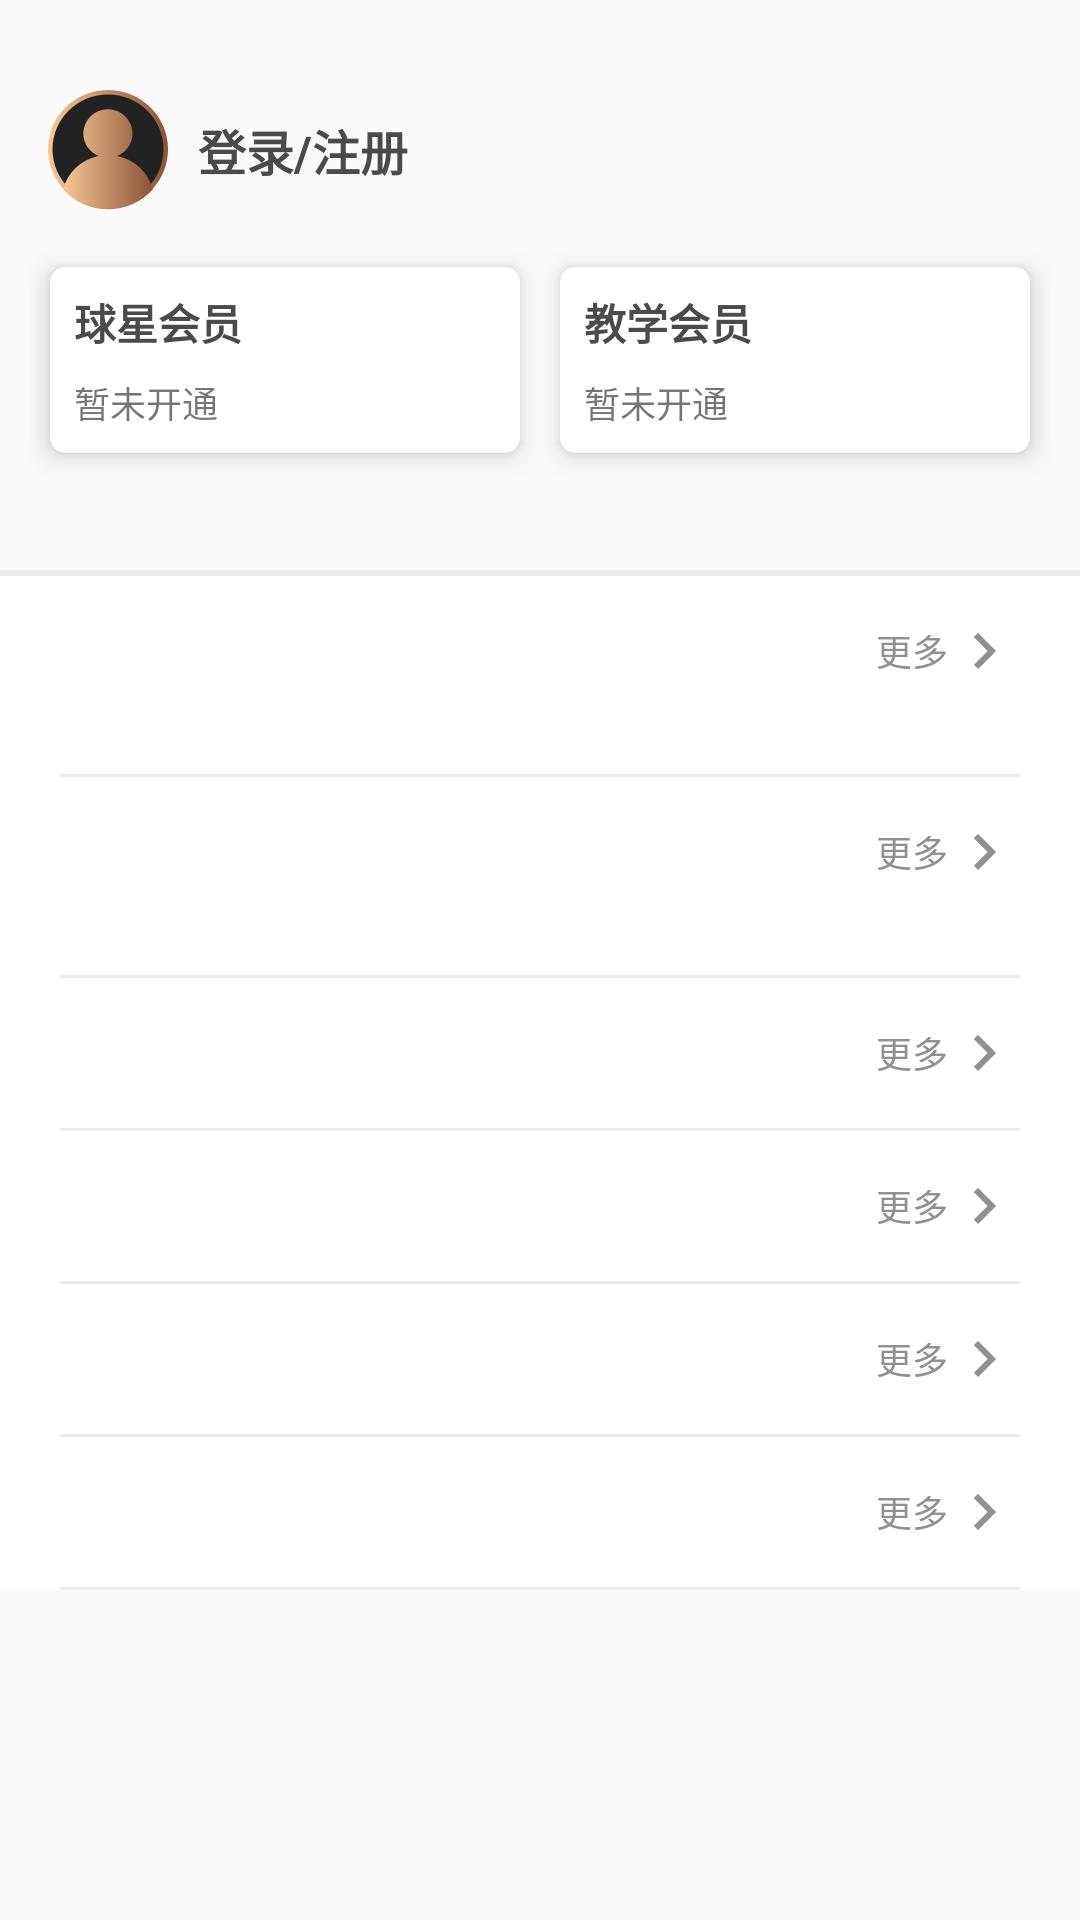

This screen was rendered from an Android layout file. Write that file and the resources it references.
<!-- AndroidManifest.xml: application theme AppTheme -->
<!-- res/layout/fragment_mine.xml -->
<?xml version="1.0" encoding="utf-8"?>
<RelativeLayout xmlns:android="http://schemas.android.com/apk/res/android"
    android:layout_width="match_parent"
    android:layout_height="match_parent"
    android:orientation="vertical">

    <androidx.core.widget.NestedScrollView
        android:id="@+id/mine_scrollView"
        android:layout_width="match_parent"
        android:layout_height="match_parent"
        android:overScrollMode="never">

        <LinearLayout xmlns:app="http://schemas.android.com/apk/res-auto"
            android:layout_width="match_parent"
            android:layout_height="match_parent"
            android:orientation="vertical">

            <LinearLayout
                android:id="@+id/mine_container"
                android:layout_width="match_parent"
                android:layout_height="wrap_content"
                android:orientation="vertical">

                <RelativeLayout
                    android:layout_width="match_parent"
                    android:layout_height="wrap_content"
                    android:layout_marginTop="30dp"
                    android:paddingStart="10dp"
                    android:paddingEnd="10dp">

                    <LinearLayout
                        android:layout_width="match_parent"
                        android:layout_height="wrap_content"
                        android:orientation="vertical">

                        <LinearLayout
                            android:layout_width="match_parent"
                            android:layout_height="wrap_content"
                            android:layout_marginStart="6dp"
                            android:gravity="center_vertical"
                            android:orientation="horizontal">

                            <ImageView
                                android:layout_width="wrap_content"
                                android:layout_height="wrap_content"
                                android:src="@drawable/icon_head" />

                            <TextView
                                android:layout_width="wrap_content"
                                android:layout_height="wrap_content"
                                android:layout_marginStart="10dp"
                                android:text="登录/注册"
                                android:textColor="@color/colorBlack"
                                android:textSize="16sp"
                                android:textStyle="bold" />
                        </LinearLayout>

                        <LinearLayout
                            android:layout_width="match_parent"
                            android:layout_height="wrap_content"
                            android:layout_marginTop="10dp"
                            android:orientation="horizontal">

                            <androidx.cardview.widget.CardView
                                android:layout_width="0dp"
                                android:layout_height="80dp"
                                android:layout_weight="1"
                                app:cardCornerRadius="5dp"
                                app:cardElevation="5dp"
                                app:cardUseCompatPadding="true">

                                <RelativeLayout
                                    android:layout_width="match_parent"
                                    android:layout_height="match_parent">

                                    <TextView
                                        android:layout_width="wrap_content"
                                        android:layout_height="wrap_content"
                                        android:layout_alignParentTop="true"
                                        android:layout_marginStart="8dp"
                                        android:layout_marginTop="8dp"
                                        android:text="球星会员"
                                        android:textColor="@color/colorBlack"
                                        android:textStyle="bold" />

                                    <TextView
                                        android:layout_width="wrap_content"
                                        android:layout_height="wrap_content"
                                        android:layout_alignParentBottom="true"
                                        android:layout_marginStart="8dp"
                                        android:layout_marginBottom="8dp"
                                        android:text="暂未开通"
                                        android:textSize="12sp" />
                                </RelativeLayout>
                            </androidx.cardview.widget.CardView>

                            <androidx.cardview.widget.CardView
                                android:layout_width="0dp"
                                android:layout_height="80dp"
                                android:layout_weight="1"
                                app:cardCornerRadius="5dp"
                                app:cardElevation="5dp"
                                app:cardUseCompatPadding="true">

                                <RelativeLayout
                                    android:layout_width="match_parent"
                                    android:layout_height="match_parent">

                                    <TextView
                                        android:layout_width="wrap_content"
                                        android:layout_height="wrap_content"
                                        android:layout_alignParentTop="true"
                                        android:layout_marginStart="8dp"
                                        android:layout_marginTop="8dp"
                                        android:text="教学会员"
                                        android:textColor="@color/colorBlack"
                                        android:textStyle="bold" />

                                    <TextView
                                        android:layout_width="wrap_content"
                                        android:layout_height="wrap_content"
                                        android:layout_alignParentBottom="true"
                                        android:layout_marginStart="8dp"
                                        android:layout_marginBottom="8dp"
                                        android:text="暂未开通"
                                        android:textSize="12sp" />
                                </RelativeLayout>
                            </androidx.cardview.widget.CardView>
                        </LinearLayout>
                    </LinearLayout>
                </RelativeLayout>
            </LinearLayout>

            <View
                android:layout_width="match_parent"
                android:layout_height="2dp"
                android:layout_marginTop="30dp"
                android:background="#ebebeb" />

            <LinearLayout
                android:layout_width="match_parent"
                android:layout_height="match_parent"
                android:background="@color/colorWhite"
                android:orientation="vertical"
                android:paddingStart="20dp"
                android:paddingEnd="20dp">

                <LinearLayout
                    android:layout_width="match_parent"
                    android:layout_height="wrap_content"
                    android:orientation="vertical">

                    <include
                        android:id="@+id/mine_history"
                        layout="@layout/item_mine_list" />

                    <androidx.recyclerview.widget.RecyclerView
                        android:id="@+id/mine_history_view"
                        android:layout_width="match_parent"
                        android:layout_height="wrap_content"
                        android:layout_marginBottom="10dp"
                        android:layout_marginTop="6dp"
                        android:overScrollMode="never" />

                    <View
                        android:layout_width="match_parent"
                        android:layout_height="1dp"
                        android:background="#ebebeb" />

                    <include
                        android:id="@+id/mine_collect"
                        layout="@layout/item_mine_list" />

                    <androidx.recyclerview.widget.RecyclerView
                        android:id="@+id/mine_collect_view"
                        android:layout_width="match_parent"
                        android:layout_height="wrap_content"
                        android:layout_marginBottom="10dp"
                        android:layout_marginTop="6dp"
                        android:overScrollMode="never" />

                    <View
                        android:layout_width="match_parent"
                        android:layout_height="1dp"
                        android:background="#ebebeb" />

                    <include
                        android:id="@+id/mine_help"
                        layout="@layout/item_mine_list" />

                    <View
                        android:layout_width="match_parent"
                        android:layout_height="1dp"
                        android:background="#ebebeb" />

                    <include
                        android:id="@+id/mine_question"
                        layout="@layout/item_mine_list" />

                    <View
                        android:layout_width="match_parent"
                        android:layout_height="1dp"
                        android:background="#ebebeb" />

                    <include
                        android:id="@+id/mine_setting"
                        layout="@layout/item_mine_list" />

                    <View
                        android:layout_width="match_parent"
                        android:layout_height="1dp"
                        android:background="#ebebeb" />

                    <include
                        android:id="@+id/mine_callMe"
                        layout="@layout/item_mine_list" />

                    <View
                        android:layout_width="match_parent"
                        android:layout_height="1dp"
                        android:background="#ebebeb" />
                </LinearLayout>
            </LinearLayout>
        </LinearLayout>
    </androidx.core.widget.NestedScrollView>

    <LinearLayout
        android:id="@+id/mine_head"
        android:layout_width="match_parent"
        android:layout_height="100dp"
        android:layout_alignParentTop="true"
        android:alpha="0"
        android:background="@color/colorWhite"
        android:gravity="center_vertical"
        android:orientation="horizontal">

        <ImageView
            android:layout_width="30dp"
            android:layout_height="30dp"
            android:src="@drawable/icon_head" />

        <TextView
            android:layout_width="wrap_content"
            android:layout_height="wrap_content"
            android:layout_marginStart="10dp"
            android:text="登录/注册"
            android:textColor="@color/colorBlack"
            android:textSize="12sp"
            android:textStyle="bold" />
    </LinearLayout>
</RelativeLayout>
<!-- res/layout/item_mine_list.xml (included above) -->
<?xml version="1.0" encoding="utf-8"?>
<RelativeLayout xmlns:android="http://schemas.android.com/apk/res/android"
    android:layout_width="match_parent"
    android:layout_height="50dp"
    xmlns:app="http://schemas.android.com/apk/res-auto">
    <androidx.constraintlayout.widget.ConstraintLayout
        android:layout_width="match_parent"
        android:layout_height="match_parent">
        <TextView
            android:id="@+id/item_mine_list_title"
            android:layout_width="wrap_content"
            android:layout_height="wrap_content"
            app:layout_constraintLeft_toLeftOf="parent"
            app:layout_constraintTop_toTopOf="parent"
            app:layout_constraintBottom_toBottomOf="parent"
            android:textColor="@color/colorBlack"
            android:drawablePadding="10dp"
            android:gravity="center"
            android:textStyle="bold" />
        <TextView
            android:layout_width="wrap_content"
            android:layout_height="wrap_content"
            android:text="更多"
            android:textColor="@color/colorTextLow"
            android:textSize="12sp"
            android:gravity="center"
            android:drawableEnd="@drawable/ic_baseline_keyboard_arrow_right_24"
            app:layout_constraintRight_toRightOf="parent"
            app:layout_constraintTop_toTopOf="parent"
            app:layout_constraintBottom_toBottomOf="parent" />
    </androidx.constraintlayout.widget.ConstraintLayout>
</RelativeLayout>
<!-- resources referenced by this layout -->
<resources>
  <color name="colorBlack">#4A4A4A</color>
  <color name="colorTextLow">#909090</color>
  <color name="colorWhite">#ffffff</color>
  <!-- drawable ic_baseline_keyboard_arrow_right_24 (drawable) -->
  <vector android:height="24dp" android:tint="@color/colorTextLow"
      android:viewportHeight="24" android:viewportWidth="24"
      android:width="24dp" xmlns:android="http://schemas.android.com/apk/res/android">
      <path android:fillColor="@color/colorTextLow" android:pathData="M8.59,16.59L13.17,12 8.59,7.41 10,6l6,6 -6,6 -1.41,-1.41z"/>
  </vector>
  <!-- drawable icon_head: png bitmap (drawable-xxhdpi, 13091 bytes) -->
  <style name="AppTheme" parent="Theme.AppCompat.Light.NoActionBar">
          
          <item name="colorPrimary">@android:color/transparent</item>
          <item name="colorPrimaryDark">@android:color/transparent</item>
          <item name="colorAccent">@color/colorAccent</item>
      </style>
  <color name="colorAccent">#03DAC5</color>
</resources>
